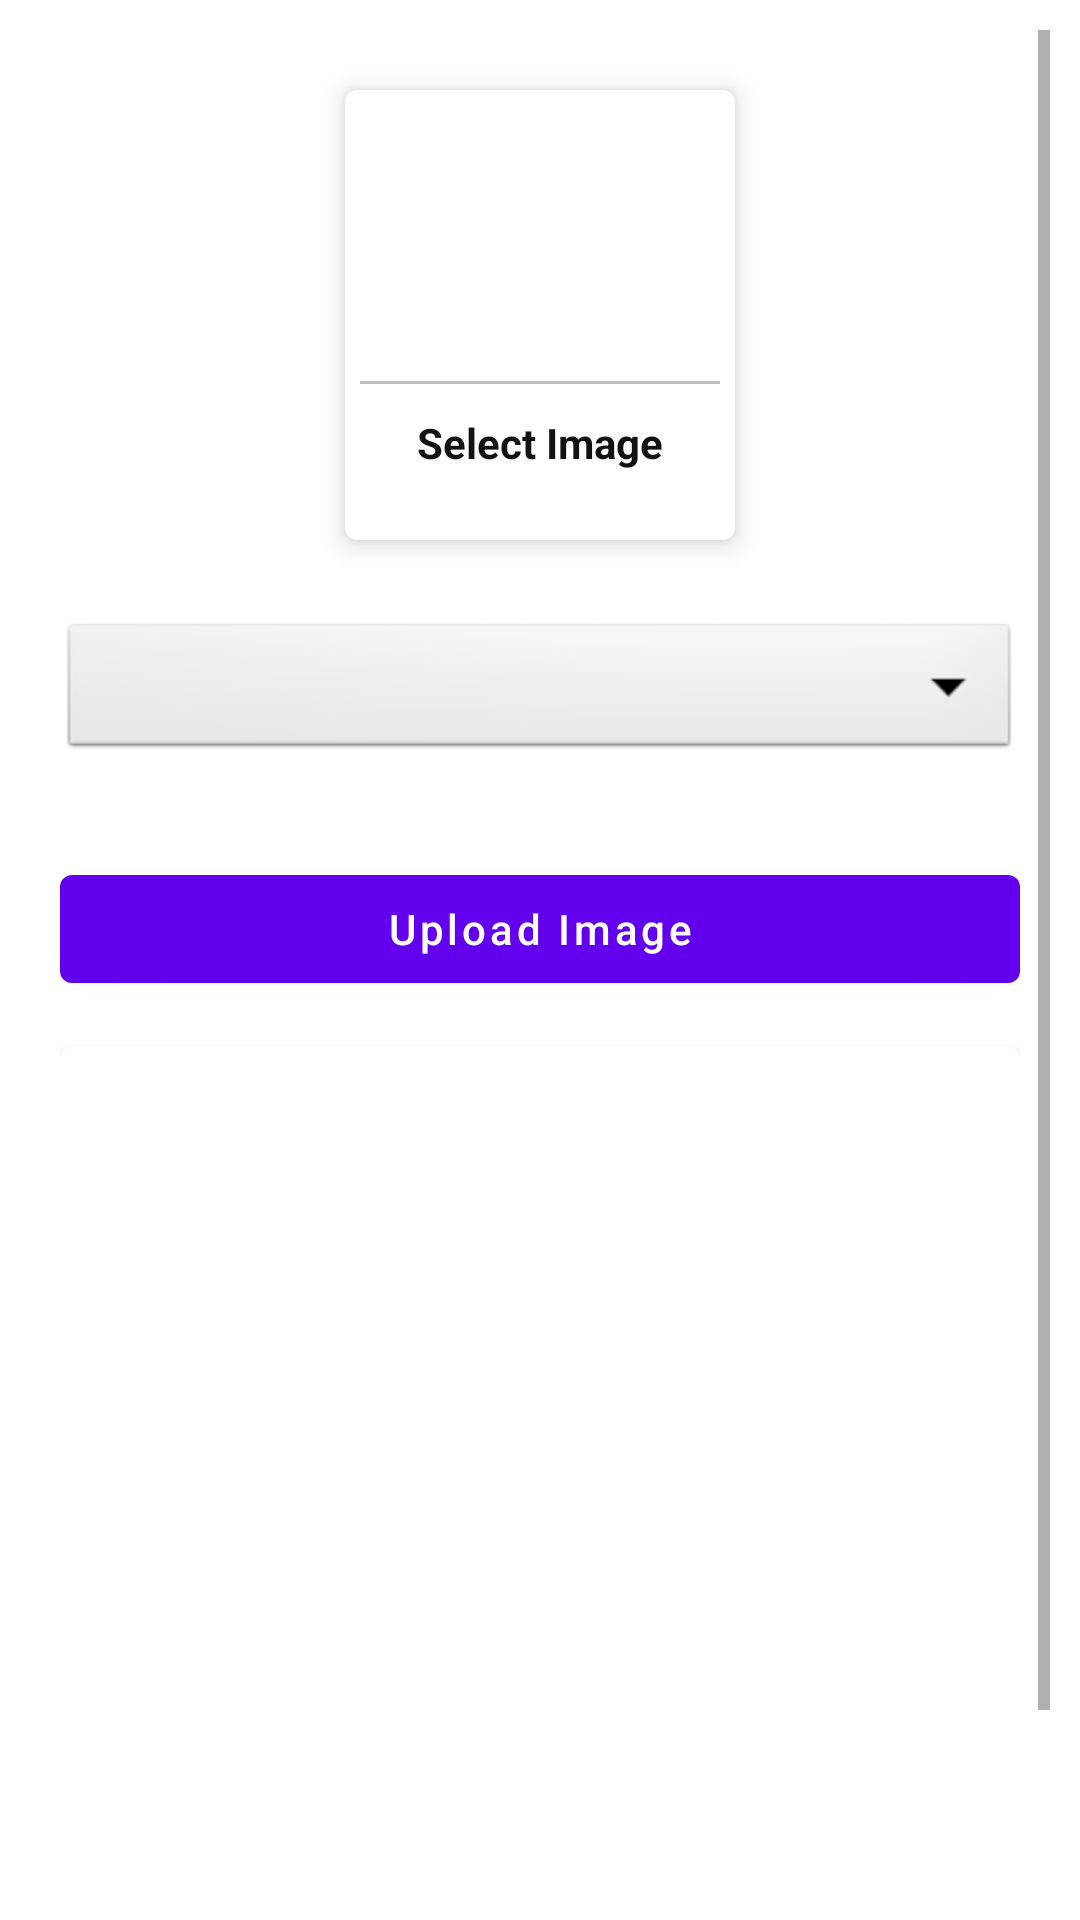

Here is an Android app screen rendered from its layout file. Give the layout XML and the strings, colors and styles it references.
<!-- AndroidManifest.xml: application theme Theme.CMSAdmin -->
<!-- res/layout/activity_upload_image.xml -->
<?xml version="1.0" encoding="utf-8"?>
<ScrollView xmlns:android="http://schemas.android.com/apk/res/android"
    xmlns:app="http://schemas.android.com/apk/res-auto"
    xmlns:tools="http://schemas.android.com/tools"
    android:layout_width="match_parent"
    android:layout_height="match_parent"
    tools:context=".UploadImage"
    android:padding="10dp"
    >
    <LinearLayout
        android:layout_width="match_parent"
        android:layout_height="match_parent"
        android:orientation="vertical"
        android:padding="10dp"
        >
        <com.google.android.material.card.MaterialCardView
            android:id="@+id/UISelectImageGallery"
            android:layout_width="130dp"
            android:layout_height="150dp"
            android:layout_gravity="center"
            android:layout_margin="10dp"
            app:cardElevation="5dp"
            >
            <LinearLayout
                android:layout_width="match_parent"
                android:layout_height="match_parent"
                android:orientation="vertical"
                android:gravity="center"
                >
                <ImageView
                    android:layout_width="64dp"
                    android:layout_height="64dp"
                    android:background="@drawable/circle_pink"
                    android:src="@drawable/ic_add_photo"
                    android:padding="10dp"
                    />
                <View
                    android:layout_width="match_parent"
                    android:layout_height="1dp"
                    android:background="@color/lightGray"
                    android:layout_marginTop="10dp"
                    android:layout_marginLeft="5dp"
                    android:layout_marginRight="5dp"
                    />
                <TextView
                    android:layout_width="wrap_content"
                    android:layout_height="wrap_content"
                    android:text="Select Image"
                    android:textStyle="bold"
                    android:textColor="@color/textColor"
                    android:layout_marginTop="10dp"/>
            </LinearLayout>
        </com.google.android.material.card.MaterialCardView>

        <Spinner
            android:layout_width="match_parent"
            android:layout_height="wrap_content"
            android:id="@+id/imageCategory"
            android:spinnerMode="dropdown"
            android:background="@android:drawable/btn_dropdown"
            android:gravity="center"
            android:layout_marginVertical="16dp"
            />

        <com.google.android.material.button.MaterialButton
            android:id="@+id/uploadImageBtn"
            android:layout_width="match_parent"
            android:layout_height="wrap_content"
            android:text="Upload Image"
            android:textAllCaps="false"
            android:layout_marginTop="15dp"
            />
        <com.google.android.material.card.MaterialCardView
            android:layout_width="match_parent"
            android:layout_height="350dp"
            android:layout_marginTop="15dp"
            >
            <ImageView
                android:id="@+id/galleryImageView"
                android:layout_width="match_parent"
                android:layout_height="match_parent"
                android:scaleType="centerCrop"
                />
        </com.google.android.material.card.MaterialCardView>
    </LinearLayout>
</ScrollView>
<!-- resources referenced by this layout -->
<resources>
  <color name="lightGray">#c1c1c1</color>
  <color name="textColor">#121212</color>
  <style name="Theme.CMSAdmin" parent="Theme.MaterialComponents.Light.DarkActionBar">
          
          <item name="colorPrimary">@color/purple_500</item>
          <item name="colorPrimaryVariant">@color/purple_700</item>
          <item name="colorOnPrimary">@color/white</item>
          
          <item name="colorSecondary">@color/teal_200</item>
          <item name="colorSecondaryVariant">@color/teal_700</item>
          <item name="colorOnSecondary">@color/black</item>
          
          <item name="android:statusBarColor">?attr/colorPrimaryVariant</item>
          
      </style>
  <color name="purple_500">#FF6200EE</color>
  <color name="purple_700">#FF3700B3</color>
  <color name="white">#FFFFFFFF</color>
  
      // new color
  <color name="teal_200">#FF03DAC5</color>
  <color name="teal_700">#FF018786</color>
  <color name="black">#FF000000</color>
</resources>
